The GitHub repository React-Developer751/temp contains a labelled image folder "studio_data" with 124 categories: AC repair, accounting finance, agriculture farm, animal welfare, architect, astrology, ayurveda, bakery, banquet hall, bar lounge, barber, bike garage, bike showroom, bookstore, bridal makeup, cafe, car rental, car repair, car showroom, car wash, carpentry, catering, chai stall, chinese restaurant, cleaning, clinic doctor, cloud kitchen, coaching tuition, construction, consulting, counselling, coworking, dental, design studio, diagnostic lab, digital agency, DJ sound, driving school, drone photography, ecommerce, electrician, event party, eye clinic, farm stay, fashion boutique, fast food, florist, funeral services, furniture, gaming zone, gift shop, grocery, gym, hotel, ice cream, indian thali, insurance, interior design, jewellery, juice bar, kurti store, landscape, laundry, law firm, loan finance, logistics, mehendi, mobile app, mobile repair, mobile store, movers, music academy, NGO, none, notary documents, nutritionist, optical, painting, pest control, pet clinic, pet shop, PG hostel, pharmacy, photography, physio, play school, plumbing, pottery, printing, real estate, recruitment, restaurant, italian restaurant, robotics lab, SaaS, salon, saree boutique, school, scrap recycling, security, shoe store, skin clinic, solar energy, south indian, spa, sports academy, street food, sushi, sweet shop, tailor, tattoo, taxi, temple, tent house, tiffin service, toy store, travel agency, tyres, video editing, visa, water purifier, wedding, welding, yoga. Examples follow, each with its label.

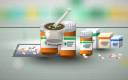
Label: pharmacy

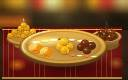
Label: sweet shop

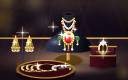
Label: jewellery

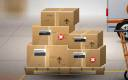
Label: logistics

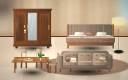
Label: furniture

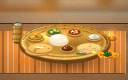
Label: indian thali
